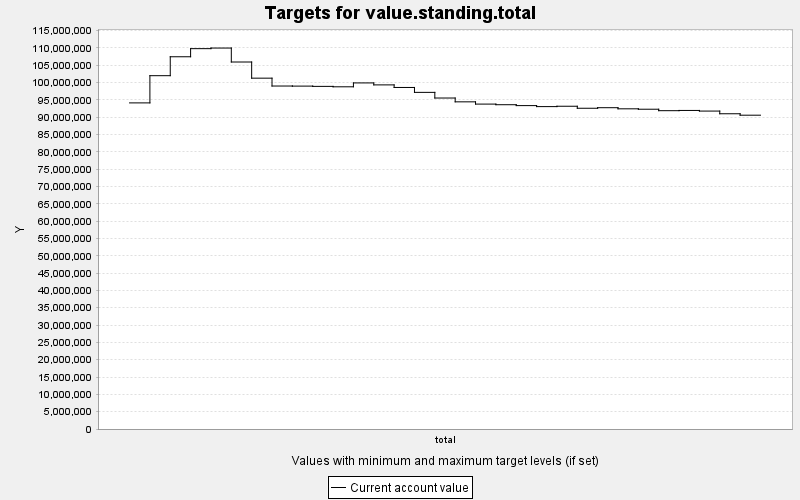

The data file committed next to this chart (first rows):
TARGET, PERIOD, YEAR, PERIODWIDTH, MINIMUM, MAXIMUM, MINWEIGHT, MAXWEIGHT, CURRENT, SUMMARY
value.standing.total, 0, 0, 10.0, 0.0, 10000, 1.0, 1.0, 9.41206E7, 0.0
value.standing.total, 1, 10, 10.0, 0.0, 10000, 1.0, 1.0, 1.01972688E8, 0.0
value.standing.total, 2, 20, 10.0, 0.0, 10000, 1.0, 1.0, 1.07435648E8, 0.0
value.standing.total, 3, 30, 10.0, 0.0, 10000, 1.0, 1.0, 1.09775584E8, 0.0
value.standing.total, 4, 40, 10.0, 0.0, 10000, 1.0, 1.0, 1.09949888E8, 0.0
value.standing.total, 5, 50, 10.0, 0.0, 10000, 1.0, 1.0, 1.05921768E8, 0.0
value.standing.total, 6, 60, 10.0, 0.0, 10000, 1.0, 1.0, 1.01257824E8, 0.0
value.standing.total, 7, 70, 10.0, 0.0, 10000, 1.0, 1.0, 9.8988848E7, 0.0
value.standing.total, 8, 80, 10.0, 0.0, 10000, 1.0, 1.0, 9.8964728E7, 0.0
value.standing.total, 9, 90, 10.0, 0.0, 10000, 1.0, 1.0, 9.8887936E7, 0.0
value.standing.total, 10, 100, 10.0, 0.0, 10000, 1.0, 1.0, 9.8766096E7, 0.0
value.standing.total, 11, 110, 10.0, 0.0, 10000, 1.0, 1.0, 9.9884592E7, 0.0
value.standing.total, 12, 120, 10.0, 0.0, 10000, 1.0, 1.0, 9.9317064E7, 0.0
value.standing.total, 13, 130, 10.0, 0.0, 10000, 1.0, 1.0, 9.8573448E7, 0.0
value.standing.total, 14, 140, 10.0, 0.0, 10000, 1.0, 1.0, 9.7159568E7, 0.0
value.standing.total, 15, 150, 10.0, 0.0, 10000, 1.0, 1.0, 9.552764E7, 0.0
value.standing.total, 16, 160, 10.0, 0.0, 10000, 1.0, 1.0, 9.4424672E7, 0.0
value.standing.total, 17, 170, 10.0, 0.0, 10000, 1.0, 1.0, 9.377412E7, 0.0
value.standing.total, 18, 180, 10.0, 0.0, 10000, 1.0, 1.0, 9.3594184E7, 0.0
value.standing.total, 19, 190, 10.0, 0.0, 10000, 1.0, 1.0, 9.333768E7, 0.0
value.standing.total, 20, 200, 10.0, 0.0, 10000, 1.0, 1.0, 9.3049096E7, 0.0
value.standing.total, 21, 210, 10.0, 0.0, 10000, 1.0, 1.0, 9.3154392E7, 0.0
value.standing.total, 22, 220, 10.0, 0.0, 10000, 1.0, 1.0, 9.2574168E7, 0.0
value.standing.total, 23, 230, 10.0, 0.0, 10000, 1.0, 1.0, 9.273324E7, 0.0
value.standing.total, 24, 240, 10.0, 0.0, 10000, 1.0, 1.0, 9.2411432E7, 0.0
value.standing.total, 25, 250, 10.0, 0.0, 10000, 1.0, 1.0, 9.2294704E7, 0.0
value.standing.total, 26, 260, 10.0, 0.0, 10000, 1.0, 1.0, 9.1872624E7, 0.0
value.standing.total, 27, 270, 10.0, 0.0, 10000, 1.0, 1.0, 9.19416E7, 0.0
value.standing.total, 28, 280, 10.0, 0.0, 10000, 1.0, 1.0, 9.1759352E7, 0.0
value.standing.total, 29, 290, 10.0, 0.0, 10000, 1.0, 1.0, 9.098544E7, 0.0
value.standing.total, 30, 300, 10.0, 0.0, 10000, 1.0, 1.0, 9.057072E7, 0.0
